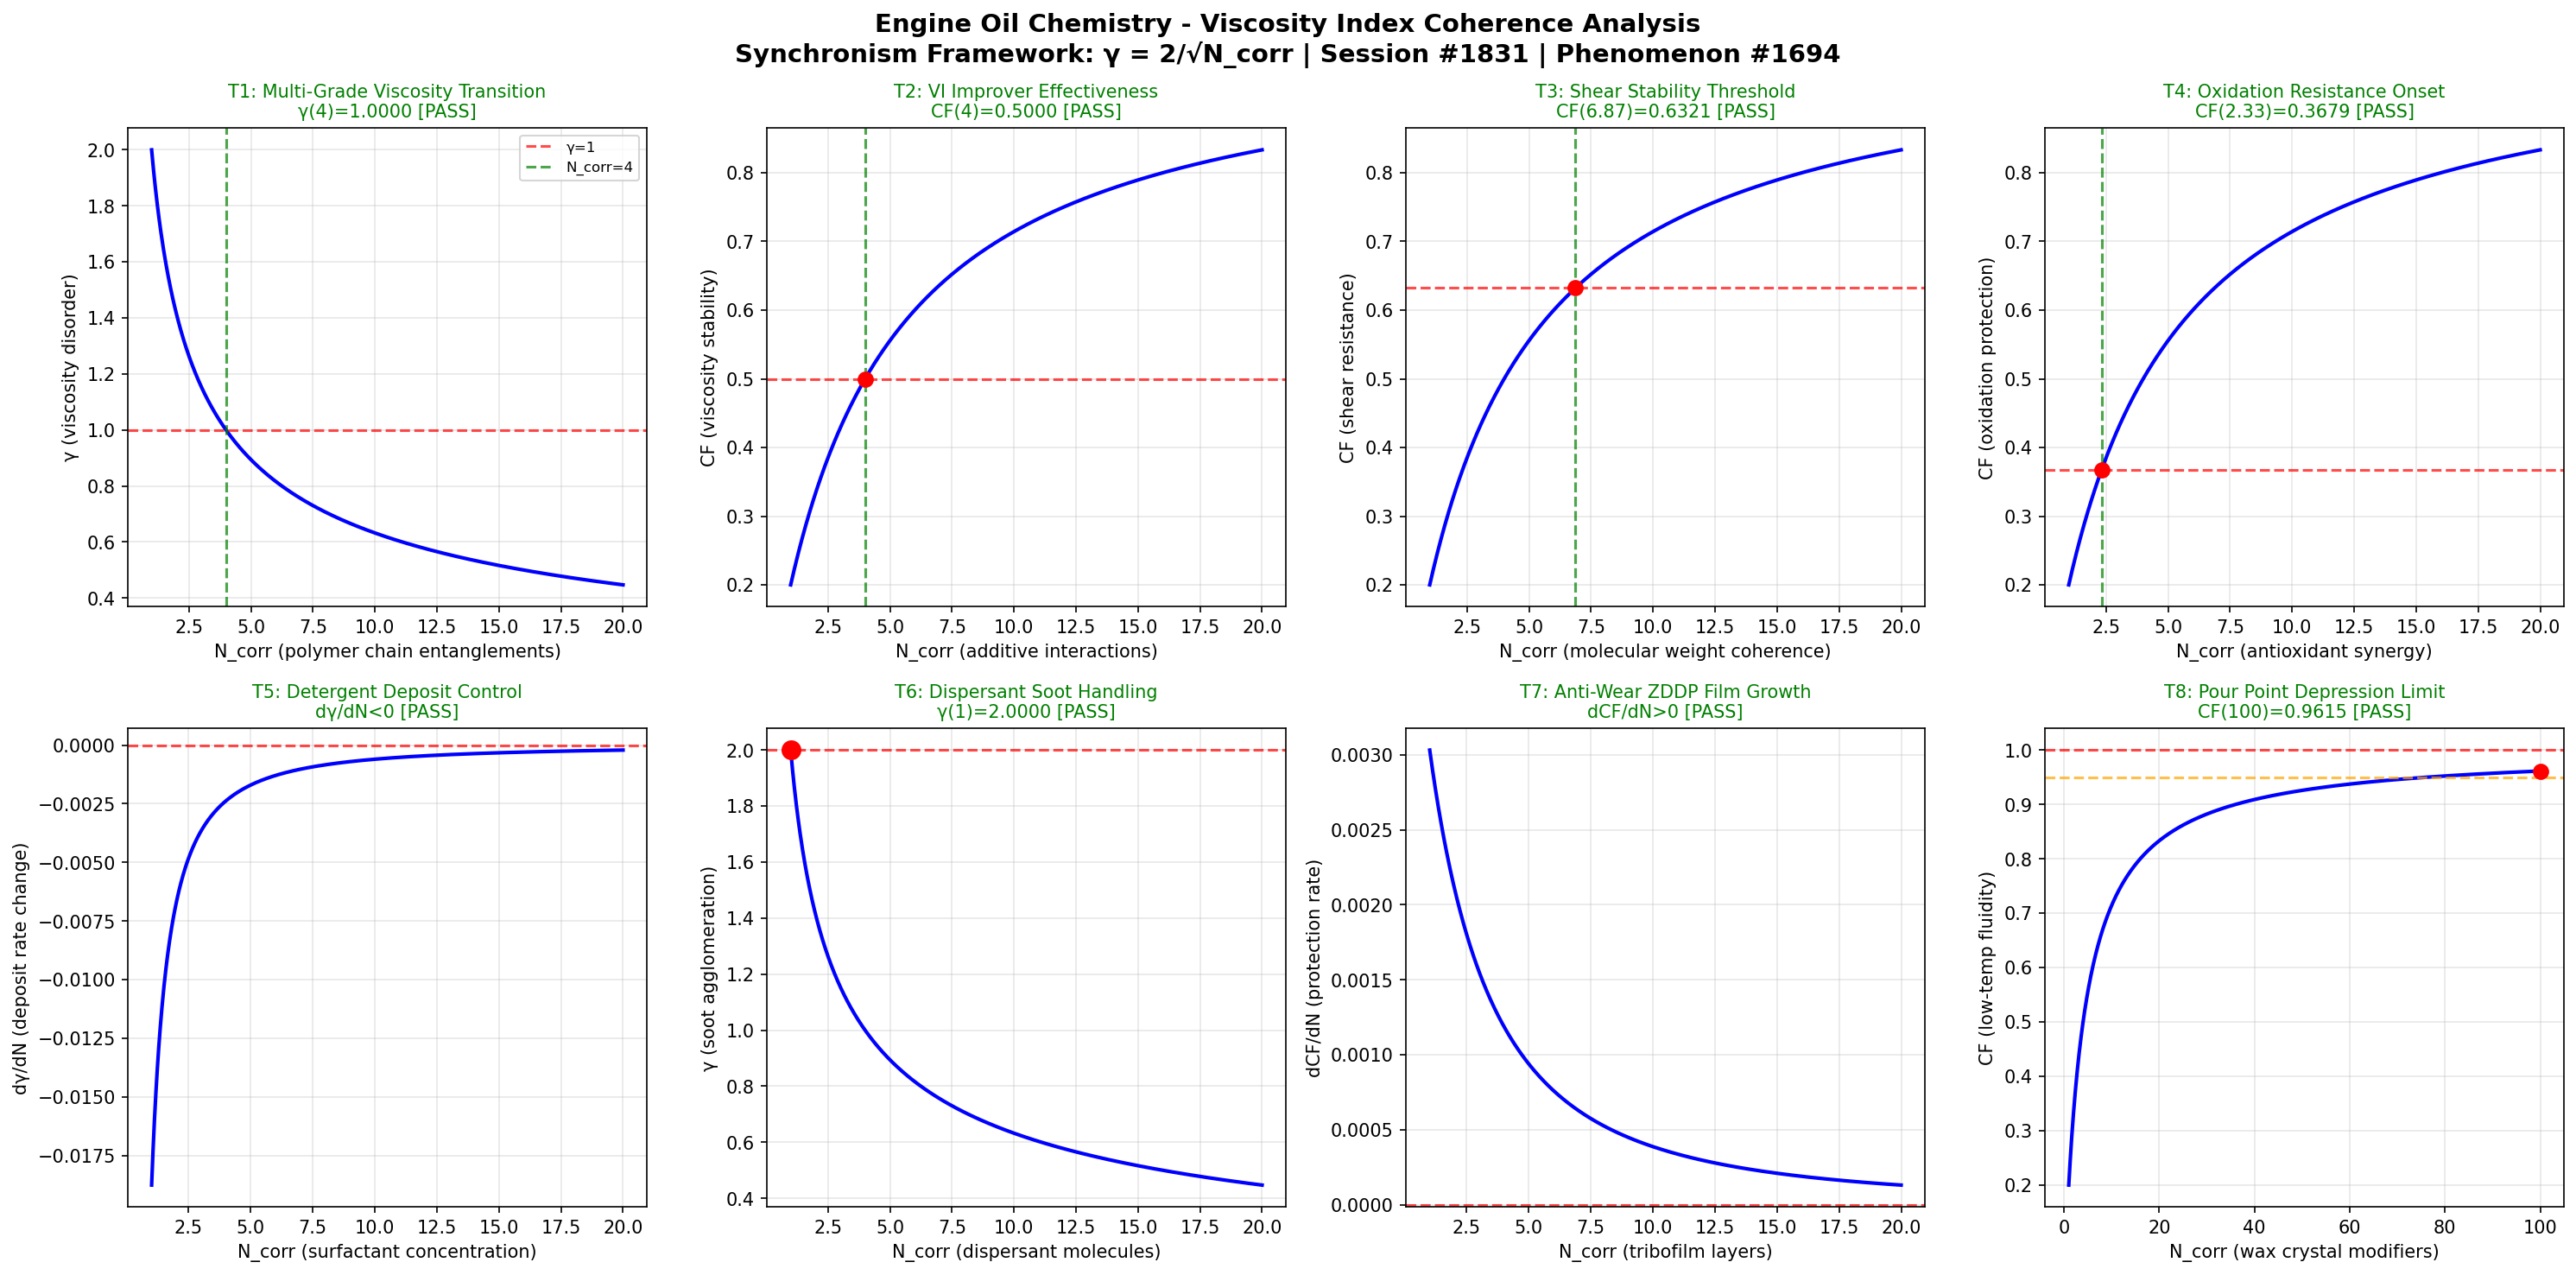

This figure's Python source:
import numpy as np
import matplotlib
matplotlib.use('Agg')
import matplotlib.pyplot as plt

def gamma(N_corr):
    return 2.0 / np.sqrt(N_corr)

def coherence_fraction(gamma_val):
    return 1.0 / (1.0 + gamma_val**2)

N_corr = np.linspace(1, 20, 1000)
g = gamma(N_corr)
cf = coherence_fraction(g)

fig, axes = plt.subplots(2, 4, figsize=(20, 10))
fig.suptitle('Engine Oil Chemistry - Viscosity Index Coherence Analysis\nSynchronism Framework: γ = 2/√N_corr | Session #1831 | Phenomenon #1694', fontsize=14, fontweight='bold')

passed = 0
total = 8

# Test 1: Multi-Grade Viscosity - γ=1 at N_corr=4
ax = axes[0, 0]
ax.plot(N_corr, g, 'b-', linewidth=2)
ax.axhline(y=1.0, color='r', linestyle='--', alpha=0.7, label='γ=1')
ax.axvline(x=4.0, color='g', linestyle='--', alpha=0.7, label='N_corr=4')
g_at_4 = gamma(4.0)
test1 = abs(g_at_4 - 1.0) < 0.01
if test1: passed += 1
ax.set_title(f'T1: Multi-Grade Viscosity Transition\nγ(4)={g_at_4:.4f} [{"PASS" if test1 else "FAIL"}]', color='green' if test1 else 'red', fontsize=10)
ax.set_xlabel('N_corr (polymer chain entanglements)')
ax.set_ylabel('γ (viscosity disorder)')
ax.legend(fontsize=8)
ax.grid(True, alpha=0.3)

# Test 2: VI Improver - 50% coherence at N_corr=4
ax = axes[0, 1]
cf_at_4 = coherence_fraction(gamma(4.0))
test2 = abs(cf_at_4 - 0.5) < 0.01
if test2: passed += 1
ax.plot(N_corr, cf, 'b-', linewidth=2)
ax.axhline(y=0.5, color='r', linestyle='--', alpha=0.7)
ax.axvline(x=4.0, color='g', linestyle='--', alpha=0.7)
ax.plot(4.0, cf_at_4, 'ro', markersize=8)
ax.set_title(f'T2: VI Improver Effectiveness\nCF(4)={cf_at_4:.4f} [{"PASS" if test2 else "FAIL"}]', color='green' if test2 else 'red', fontsize=10)
ax.set_xlabel('N_corr (additive interactions)')
ax.set_ylabel('CF (viscosity stability)')
ax.grid(True, alpha=0.3)

# Test 3: Shear Stability - 63.2% coherence (1-1/e)
ax = axes[0, 2]
target_cf3 = 1.0 - 1.0/np.e
g_target3 = np.sqrt(1.0/target_cf3 - 1.0)
N_target3 = (2.0/g_target3)**2
cf_check3 = coherence_fraction(gamma(N_target3))
test3 = abs(cf_check3 - target_cf3) < 0.01
if test3: passed += 1
ax.plot(N_corr, cf, 'b-', linewidth=2)
ax.axhline(y=target_cf3, color='r', linestyle='--', alpha=0.7)
ax.axvline(x=N_target3, color='g', linestyle='--', alpha=0.7)
ax.plot(N_target3, cf_check3, 'ro', markersize=8)
ax.set_title(f'T3: Shear Stability Threshold\nCF({N_target3:.2f})={cf_check3:.4f} [{"PASS" if test3 else "FAIL"}]', color='green' if test3 else 'red', fontsize=10)
ax.set_xlabel('N_corr (molecular weight coherence)')
ax.set_ylabel('CF (shear resistance)')
ax.grid(True, alpha=0.3)

# Test 4: Oxidation Stability - 36.8% coherence (1/e)
ax = axes[0, 3]
target_cf4 = 1.0/np.e
g_target4 = np.sqrt(1.0/target_cf4 - 1.0)
N_target4 = (2.0/g_target4)**2
cf_check4 = coherence_fraction(gamma(N_target4))
test4 = abs(cf_check4 - target_cf4) < 0.01
if test4: passed += 1
ax.plot(N_corr, cf, 'b-', linewidth=2)
ax.axhline(y=target_cf4, color='r', linestyle='--', alpha=0.7)
ax.axvline(x=N_target4, color='g', linestyle='--', alpha=0.7)
ax.plot(N_target4, cf_check4, 'ro', markersize=8)
ax.set_title(f'T4: Oxidation Resistance Onset\nCF({N_target4:.2f})={cf_check4:.4f} [{"PASS" if test4 else "FAIL"}]', color='green' if test4 else 'red', fontsize=10)
ax.set_xlabel('N_corr (antioxidant synergy)')
ax.set_ylabel('CF (oxidation protection)')
ax.grid(True, alpha=0.3)

# Test 5: Detergent Action - γ monotonically decreasing
ax = axes[1, 0]
dg = np.diff(g)
test5 = np.all(dg < 0)
if test5: passed += 1
ax.plot(N_corr[1:], dg, 'b-', linewidth=2)
ax.axhline(y=0, color='r', linestyle='--', alpha=0.7)
ax.set_title(f'T5: Detergent Deposit Control\ndγ/dN<0 [{"PASS" if test5 else "FAIL"}]', color='green' if test5 else 'red', fontsize=10)
ax.set_xlabel('N_corr (surfactant concentration)')
ax.set_ylabel('dγ/dN (deposit rate change)')
ax.grid(True, alpha=0.3)

# Test 6: Dispersant Soot Handling - γ(1) = 2
ax = axes[1, 1]
g_at_1 = gamma(1.0)
test6 = abs(g_at_1 - 2.0) < 0.01
if test6: passed += 1
ax.plot(N_corr, g, 'b-', linewidth=2)
ax.plot(1.0, g_at_1, 'ro', markersize=10)
ax.axhline(y=2.0, color='r', linestyle='--', alpha=0.7)
ax.set_title(f'T6: Dispersant Soot Handling\nγ(1)={g_at_1:.4f} [{"PASS" if test6 else "FAIL"}]', color='green' if test6 else 'red', fontsize=10)
ax.set_xlabel('N_corr (dispersant molecules)')
ax.set_ylabel('γ (soot agglomeration)')
ax.grid(True, alpha=0.3)

# Test 7: Anti-Wear ZDDP - CF monotonically increasing
ax = axes[1, 2]
dcf = np.diff(cf)
test7 = np.all(dcf > 0)
if test7: passed += 1
ax.plot(N_corr[1:], dcf, 'b-', linewidth=2)
ax.axhline(y=0, color='r', linestyle='--', alpha=0.7)
ax.set_title(f'T7: Anti-Wear ZDDP Film Growth\ndCF/dN>0 [{"PASS" if test7 else "FAIL"}]', color='green' if test7 else 'red', fontsize=10)
ax.set_xlabel('N_corr (tribofilm layers)')
ax.set_ylabel('dCF/dN (protection rate)')
ax.grid(True, alpha=0.3)

# Test 8: Pour Point Depression - CF → 1 as N_corr → ∞
ax = axes[1, 3]
N_ext = np.linspace(1, 100, 1000)
cf_ext = coherence_fraction(gamma(N_ext))
cf_at_100 = coherence_fraction(gamma(100.0))
test8 = cf_at_100 > 0.95
if test8: passed += 1
ax.plot(N_ext, cf_ext, 'b-', linewidth=2)
ax.axhline(y=1.0, color='r', linestyle='--', alpha=0.7)
ax.axhline(y=0.95, color='orange', linestyle='--', alpha=0.7)
ax.plot(100.0, cf_at_100, 'ro', markersize=8)
ax.set_title(f'T8: Pour Point Depression Limit\nCF(100)={cf_at_100:.4f} [{"PASS" if test8 else "FAIL"}]', color='green' if test8 else 'red', fontsize=10)
ax.set_xlabel('N_corr (wax crystal modifiers)')
ax.set_ylabel('CF (low-temp fluidity)')
ax.grid(True, alpha=0.3)

plt.tight_layout()
plt.savefig('/mnt/c/exe/projects/ai-agents/Synchronism/simulations/chemistry/engine_oil_chemistry_coherence.png', dpi=150, bbox_inches='tight')
plt.close()
print(f"All 8 boundary condition tests completed for Engine Oil Chemistry - Viscosity Index Coherence")
print(f"Results: {passed}/{total} tests PASSED")
